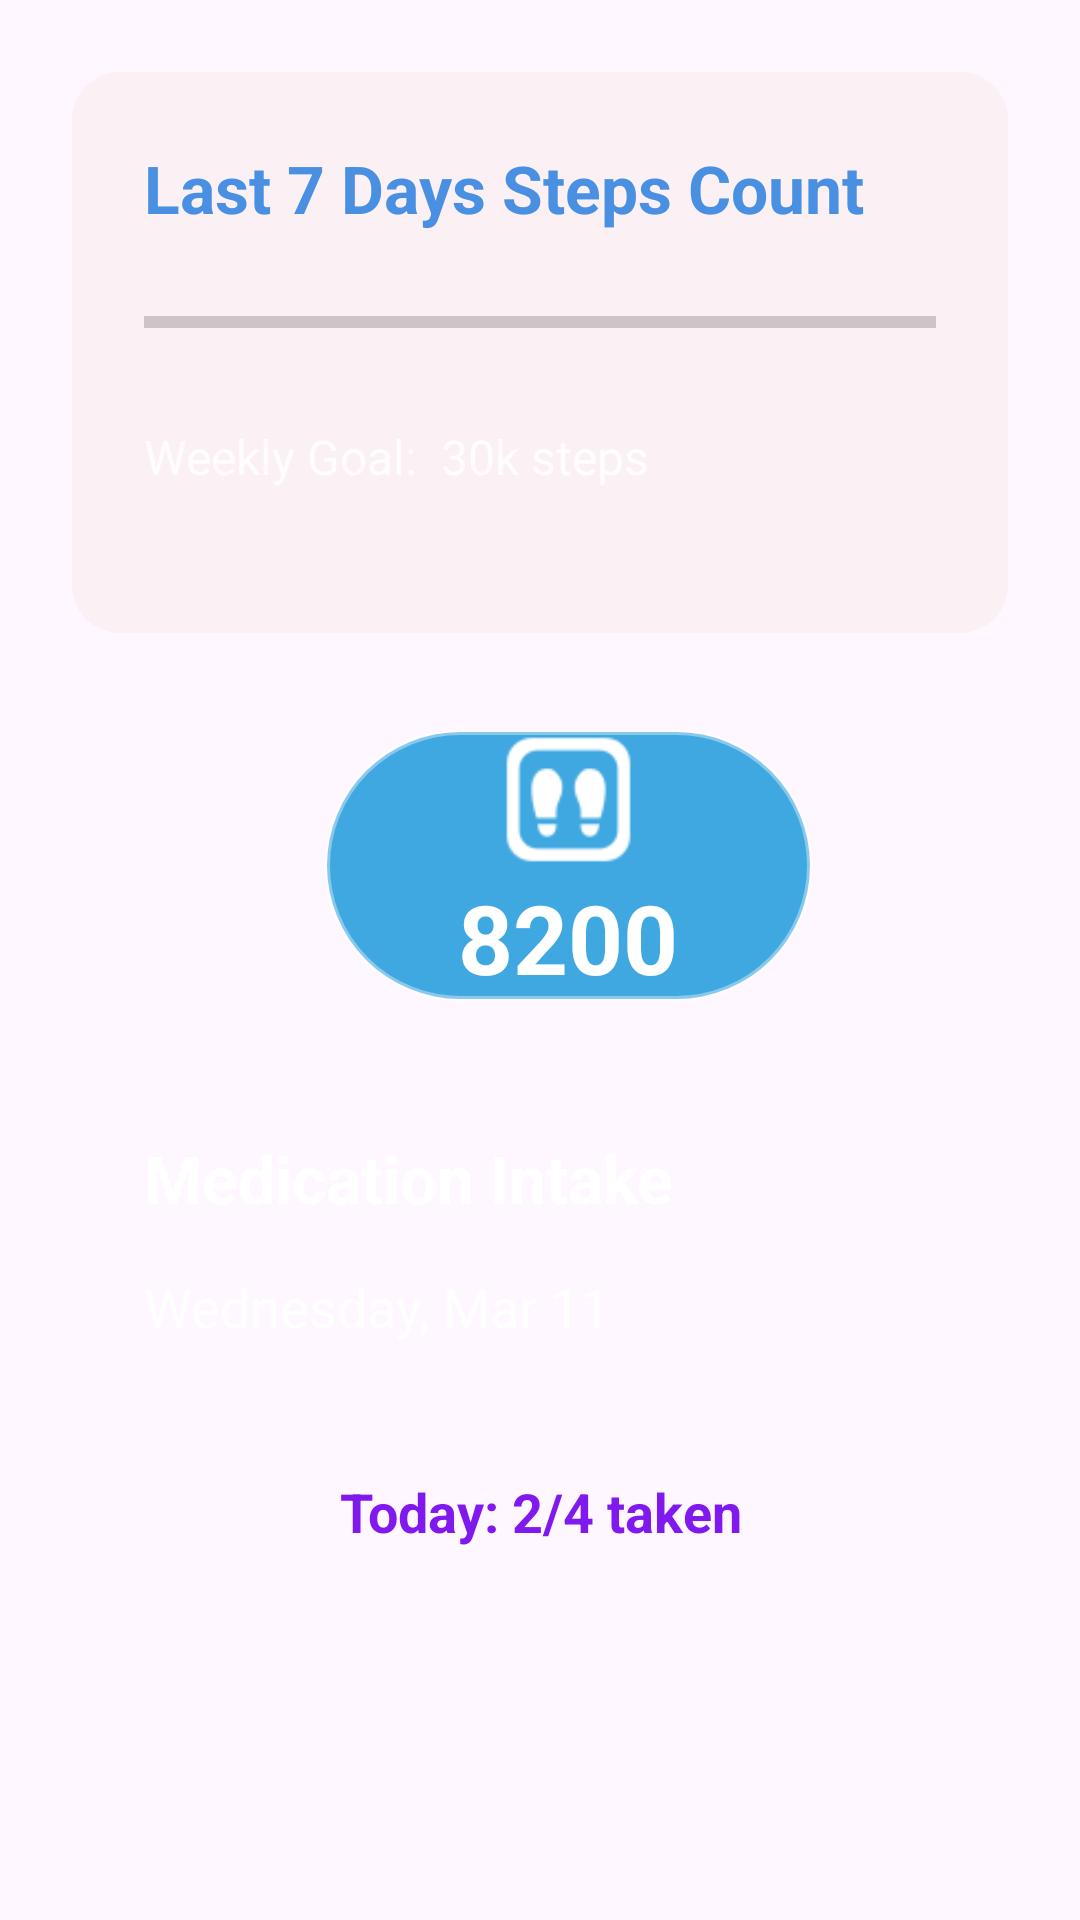

Produce the Android XML layout that renders to this screen, including the resource entries it uses.
<!-- AndroidManifest.xml: application theme Theme.RealHealthBuddy -->
<!-- res/layout/fragment_progress.xml -->
<?xml version="1.0" encoding="utf-8"?>
<ScrollView xmlns:android="http://schemas.android.com/apk/res/android"
    xmlns:app="http://schemas.android.com/apk/res-auto"
    android:layout_width="match_parent"
    android:layout_height="match_parent"
    android:background="@drawable/bg_gradient_health"
    android:padding="24dp">

    <LinearLayout
        android:layout_width="match_parent"
        android:layout_height="wrap_content"
        android:orientation="vertical">

        
        <LinearLayout
            android:layout_width="match_parent"
            android:layout_height="wrap_content"
            android:orientation="vertical"
            android:background="@drawable/bg_step_card"
            android:padding="24dp"
            android:layout_marginBottom="32dp">

            <TextView
                android:layout_width="match_parent"
                android:layout_height="wrap_content"
                android:text="Last 7 Days Steps Count"
                android:textSize="22sp"
                android:textStyle="bold"
                android:textColor="@color/drawer_icon_color"
                android:layout_marginBottom="20dp" />

            <ProgressBar
                android:id="@+id/pb_weekly_progress"
                style="?android:attr/progressBarStyleHorizontal"
                android:layout_width="match_parent"
                android:layout_height="20dp"
                android:layout_marginBottom="24dp" />

            <TextView
                android:id="@+id/tv_weekly_goal"
                android:layout_width="match_parent"
                android:layout_height="wrap_content"
                android:text="Weekly Goal:  30k steps"
                android:textColor="@color/white_80"
                android:textSize="16sp"
                android:layout_marginBottom="24dp" />

            
            <LinearLayout
                android:id="@+id/steps_container"
                android:layout_width="match_parent"
                android:layout_height="wrap_content"
                android:orientation="horizontal" />

        </LinearLayout>

        
        
        
        
        
        
        
        
        
        
        
        

        
        <LinearLayout
            android:layout_width="163dp"
            android:layout_height="match_parent"
            android:background="@drawable/bg_circle_steps"
            android:gravity="center"
            android:layout_marginLeft="84sp"
            android:layout_marginBottom="20sp"
            android:orientation="vertical">


            <ImageView
                android:layout_width="160dp"
                android:layout_height="47dp"
                android:layout_marginBottom="1dp"
                android:scaleType="centerInside"
                android:src="@drawable/step2"
                app:tint="@color/white" />

            <TextView
                android:id="@+id/tv_today_steps"
                android:layout_width="wrap_content"
                android:layout_height="wrap_content"
                android:text="8200"
                android:textColor="@color/white"
                android:textSize="32sp"
                android:textStyle="bold" />



        </LinearLayout>

        <LinearLayout
            android:layout_width="match_parent"
            android:layout_height="wrap_content"
            android:orientation="vertical"
            android:background="@drawable/bg_gradient_health"
            android:padding="24dp">

            <TextView
                android:layout_width="match_parent"
                android:layout_height="wrap_content"
                android:text="Medication Intake"
                android:textSize="22sp"
                android:textStyle="bold"
                android:textColor="@color/white"
                android:layout_marginBottom="16dp" />

            <TextView
                android:id="@+id/tv_date"
                android:layout_width="match_parent"
                android:layout_height="wrap_content"
                android:text="Wednesday, Mar 11"
                android:textColor="@color/white_80"
                android:textSize="18sp"
                android:layout_marginBottom="24dp" />

            <LinearLayout
                android:id="@+id/medicine_container"
                android:layout_width="match_parent"
                android:layout_height="wrap_content"
                android:orientation="vertical" />

            <TextView
                android:id="@+id/tv_today_taken"
                android:layout_width="match_parent"
                android:layout_height="wrap_content"
                android:text="Today: 2/4 taken"
                android:textColor="@color/purple"
                android:textSize="18sp"
                android:textStyle="bold"
                android:gravity="center"
                android:layout_marginTop="20dp" />

        </LinearLayout>

    </LinearLayout>
</ScrollView>
<!-- resources referenced by this layout -->
<resources>
  <color name="drawer_icon_color">#4A90E2</color>
  <color name="purple">#7F19ED</color>
  <color name="white">#FFFFFFFF</color>
  <color name="white_80">#CCFFFFFF</color>
  <!-- drawable bg_circle_steps (drawable) -->
  <?xml version="1.0" encoding="utf-8"?>
  <shape xmlns:android="http://schemas.android.com/apk/res/android">
      <solid android:color="#40A8E0" />
      <stroke android:width="2dp" android:color="#60FFFFFF" />
      <corners android:radius="80dp" />
  </shape>
  <!-- drawable bg_step_card (drawable) -->
  <shape xmlns:android="http://schemas.android.com/apk/res/android">
      <solid android:color="#FBF0F4"/>
      <corners android:radius="16dp"/>
  </shape>
  <!-- drawable step2: png bitmap (drawable, 1281 bytes) -->
  <style name="Theme.RealHealthBuddy" parent="Theme.Material3.DayNight.NoActionBar">
          
      </style>
</resources>
